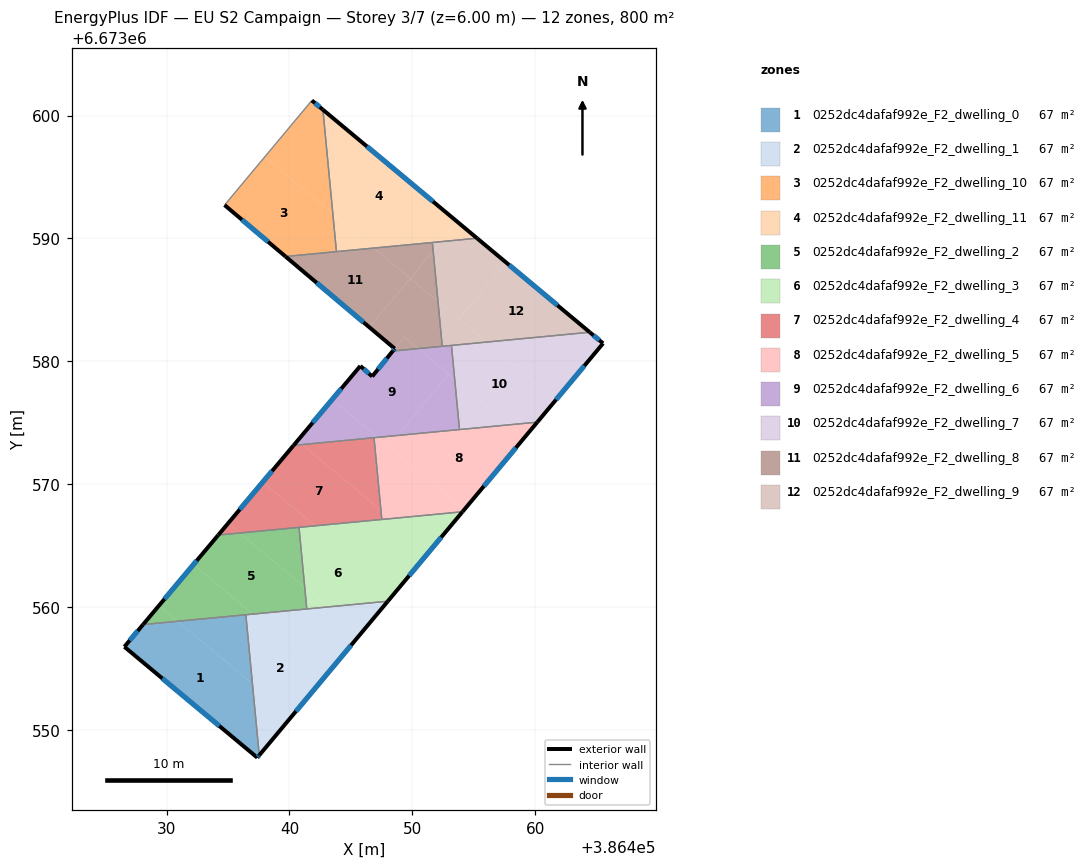
=== STOREY PLAN SPEC (per zone: floor XY polygon, exterior-wall plan segments, windows/doors) ===
zone 1: 0252dc4dafaf992e_F2_dwelling_0  (66.7 m²)
  floor: (386436.98, 6673553.75) (386437.54, 6673547.92) (386437.38, 6673547.73) (386426.56, 6673556.75) (386428.08, 6673558.56) (386430.90, 6673558.83)
  floor: (386436.45, 6673559.36) (386436.98, 6673553.75) (386430.90, 6673558.83)
  exterior wall: (386437.38, 6673547.73) – (386437.54, 6673547.92)  [0.3 m]
    window: (386437.42, 6673547.78) – (386437.49, 6673547.87)  [0.1 m²]
  exterior wall: (386426.56, 6673556.75) – (386437.38, 6673547.73)  [14.1 m]
    window: (386429.65, 6673554.17) – (386434.29, 6673550.31)  [7.8 m²]
  exterior wall: (386428.08, 6673558.56) – (386426.56, 6673556.75)  [2.4 m]
    window: (386427.64, 6673558.04) – (386426.99, 6673557.27)  [1.3 m²]
  interior walls: 2
zone 2: 0252dc4dafaf992e_F2_dwelling_1  (66.7 m²)
  floor: (386442.98, 6673554.44) (386440.18, 6673551.08) (386436.98, 6673553.75) (386436.45, 6673559.36) (386437.03, 6673559.41)
  floor: (386440.18, 6673551.08) (386437.54, 6673547.92) (386436.98, 6673553.75)
  floor: (386445.79, 6673557.81) (386442.98, 6673554.44) (386437.03, 6673559.41) (386443.16, 6673560.00)
  floor: (386448.00, 6673560.46) (386445.79, 6673557.81) (386443.16, 6673560.00)
  exterior wall: (386437.54, 6673547.92) – (386448.01, 6673560.46)  [16.3 m]
    window: (386440.53, 6673551.50) – (386445.01, 6673556.88)  [9.0 m²]
  interior walls: 3
zone 3: 0252dc4dafaf992e_F2_dwelling_10  (66.7 m²)
  floor: (386443.53, 6673592.02) (386443.82, 6673588.92) (386439.67, 6673588.53) (386434.71, 6673592.71) (386437.99, 6673596.64)
  floor: (386442.72, 6673600.47) (386443.53, 6673592.02) (386437.99, 6673596.64) (386441.82, 6673601.23)
  exterior wall: (386442.72, 6673600.47) – (386441.82, 6673601.23)  [1.2 m]
    window: (386442.46, 6673600.69) – (386442.08, 6673601.01)  [0.6 m²]
  exterior wall: (386434.71, 6673592.71) – (386439.67, 6673588.53)  [6.5 m]
    window: (386436.13, 6673591.52) – (386438.26, 6673589.72)  [3.6 m²]
  interior walls: 3
zone 4: 0252dc4dafaf992e_F2_dwelling_11  (66.7 m²)
  floor: (386453.67, 6673591.34) (386452.33, 6673589.73) (386446.88, 6673589.21) (386443.53, 6673592.02) (386442.72, 6673600.47)
  floor: (386446.88, 6673589.21) (386443.82, 6673588.92) (386443.53, 6673592.02)
  floor: (386455.26, 6673590.01) (386452.34, 6673589.73) (386453.68, 6673591.33)
  exterior wall: (386455.27, 6673590.01) – (386442.72, 6673600.47)  [16.3 m]
    window: (386451.68, 6673593.00) – (386446.30, 6673597.48)  [9.0 m²]
  interior walls: 3
zone 5: 0252dc4dafaf992e_F2_dwelling_2  (66.7 m²)
  floor: (386441.24, 6673561.61) (386441.41, 6673559.83) (386437.03, 6673559.41) (386432.19, 6673563.45) (386434.20, 6673565.85) (386435.96, 6673566.01)
  floor: (386440.78, 6673566.47) (386441.24, 6673561.61) (386435.96, 6673566.01)
  floor: (386437.03, 6673559.41) (386430.90, 6673558.83) (386429.37, 6673560.10) (386432.19, 6673563.45)
  floor: (386430.90, 6673558.83) (386428.08, 6673558.56) (386429.37, 6673560.10)
  exterior wall: (386434.20, 6673565.85) – (386428.08, 6673558.56)  [9.5 m]
    window: (386432.45, 6673563.77) – (386429.83, 6673560.64)  [5.2 m²]
  interior walls: 4
zone 6: 0252dc4dafaf992e_F2_dwelling_3  (66.7 m²)
  floor: (386448.60, 6673561.17) (386448.00, 6673560.46) (386443.16, 6673560.00) (386441.24, 6673561.61) (386440.78, 6673566.47) (386442.10, 6673566.60)
  floor: (386443.16, 6673560.00) (386441.41, 6673559.83) (386441.24, 6673561.61)
  floor: (386451.41, 6673564.54) (386448.60, 6673561.17) (386442.10, 6673566.60) (386448.25, 6673567.19)
  floor: (386454.08, 6673567.74) (386451.41, 6673564.54) (386448.25, 6673567.19)
  exterior wall: (386448.01, 6673560.46) – (386454.08, 6673567.74)  [9.5 m]
    window: (386449.74, 6673562.54) – (386452.35, 6673565.66)  [5.2 m²]
  interior walls: 4
zone 7: 0252dc4dafaf992e_F2_dwelling_4  (66.7 m²)
  floor: (386447.44, 6673567.86) (386447.52, 6673567.12) (386442.10, 6673566.60) (386437.83, 6673570.17) (386440.33, 6673573.15) (386441.03, 6673573.21)
  floor: (386446.88, 6673573.77) (386447.44, 6673567.86) (386441.03, 6673573.21)
  floor: (386442.10, 6673566.60) (386435.96, 6673566.01) (386435.01, 6673566.81) (386437.83, 6673570.17)
  floor: (386435.96, 6673566.01) (386434.20, 6673565.85) (386435.01, 6673566.81)
  exterior wall: (386440.33, 6673573.15) – (386434.20, 6673565.85)  [9.5 m]
    window: (386438.58, 6673571.06) – (386435.95, 6673567.93)  [5.3 m²]
  interior walls: 4
zone 8: 0252dc4dafaf992e_F2_dwelling_5  (66.7 m²)
  floor: (386454.23, 6673567.92) (386454.08, 6673567.74) (386448.25, 6673567.19) (386447.44, 6673567.86) (386446.88, 6673573.77) (386447.18, 6673573.80)
  floor: (386459.13, 6673573.79) (386454.23, 6673567.92) (386448.05, 6673573.08) (386448.79, 6673573.95) (386457.90, 6673574.82)
  floor: (386448.25, 6673567.19) (386447.52, 6673567.12) (386447.44, 6673567.86)
  floor: (386448.79, 6673573.95) (386448.05, 6673573.08) (386447.18, 6673573.80)
  floor: (386460.17, 6673575.04) (386459.13, 6673573.79) (386457.90, 6673574.82)
  exterior wall: (386454.08, 6673567.74) – (386460.17, 6673575.04)  [9.5 m]
    window: (386455.82, 6673569.83) – (386458.43, 6673572.96)  [5.2 m²]
  interior walls: 4
zone 9: 0252dc4dafaf992e_F2_dwelling_6  (66.7 m²)
  floor: (386452.96, 6673578.95) (386448.79, 6673573.95) (386447.18, 6673573.80) (386443.48, 6673576.89) (386445.77, 6673579.61) (386446.73, 6673578.76) (386448.41, 6673580.83) (386450.47, 6673581.03)
  floor: (386453.45, 6673578.54) (386453.84, 6673574.44) (386448.79, 6673573.95) (386452.96, 6673578.95)
  floor: (386447.18, 6673573.80) (386441.03, 6673573.21) (386440.65, 6673573.53) (386443.48, 6673576.89)
  floor: (386453.18, 6673581.29) (386453.45, 6673578.54) (386450.47, 6673581.03)
  floor: (386441.03, 6673573.21) (386440.33, 6673573.15) (386440.65, 6673573.53)
  exterior wall: (386445.77, 6673579.61) – (386440.33, 6673573.15)  [8.4 m]
    window: (386444.21, 6673577.77) – (386441.89, 6673575.00)  [4.7 m²]
  exterior wall: (386446.73, 6673578.76) – (386445.77, 6673579.61)  [1.3 m]
    window: (386446.46, 6673579.00) – (386446.04, 6673579.37)  [0.7 m²]
  exterior wall: (386448.41, 6673580.83) – (386446.73, 6673578.76)  [2.7 m]
    window: (386447.93, 6673580.24) – (386447.21, 6673579.35)  [1.5 m²]
  interior walls: 5
zone 10: 0252dc4dafaf992e_F2_dwelling_7  (66.7 m²)
  floor: (386465.53, 6673581.45) (386461.69, 6673576.86) (386456.05, 6673581.56) (386464.44, 6673582.36)
  floor: (386461.69, 6673576.86) (386460.17, 6673575.04) (386457.90, 6673574.82) (386453.45, 6673578.54) (386453.18, 6673581.29) (386456.05, 6673581.56)
  floor: (386457.90, 6673574.82) (386453.84, 6673574.44) (386453.45, 6673578.54)
  exterior wall: (386460.17, 6673575.04) – (386465.53, 6673581.45)  [8.4 m]
    window: (386461.70, 6673576.87) – (386464.00, 6673579.62)  [4.6 m²]
  exterior wall: (386465.53, 6673581.45) – (386464.44, 6673582.36)  [1.4 m]
    window: (386465.22, 6673581.71) – (386464.75, 6673582.10)  [0.8 m²]
  interior walls: 3
zone 11: 0252dc4dafaf992e_F2_dwelling_8  (66.7 m²)
  floor: (386452.09, 6673584.87) (386452.43, 6673581.21) (386450.47, 6673581.03) (386449.34, 6673581.97) (386448.56, 6673581.02) (386446.51, 6673582.76) (386449.84, 6673586.75)
  floor: (386451.70, 6673588.97) (386452.09, 6673584.87) (386449.84, 6673586.75)
  floor: (386450.47, 6673581.03) (386448.41, 6673580.83) (386448.57, 6673581.02) (386449.34, 6673581.97)
  floor: (386449.84, 6673586.75) (386447.28, 6673583.68) (386446.51, 6673582.76) (386439.67, 6673588.53) (386446.88, 6673589.21)
  floor: (386451.63, 6673589.67) (386451.70, 6673588.97) (386449.84, 6673586.75) (386446.88, 6673589.21)
  exterior wall: (386448.56, 6673581.02) – (386448.41, 6673580.83)  [0.2 m]
    window: (386448.52, 6673580.97) – (386448.45, 6673580.89)  [0.1 m²]
  exterior wall: (386439.67, 6673588.53) – (386448.56, 6673581.02)  [11.6 m]
    window: (386442.21, 6673586.38) – (386446.02, 6673583.17)  [6.4 m²]
  interior walls: 4
zone 12: 0252dc4dafaf992e_F2_dwelling_9  (66.7 m²)
  floor: (386457.63, 6673588.04) (386453.79, 6673583.44) (386452.09, 6673584.87) (386451.70, 6673588.97) (386452.34, 6673589.73) (386455.26, 6673590.01)
  floor: (386464.44, 6673582.36) (386456.05, 6673581.56) (386453.79, 6673583.44) (386457.63, 6673588.04)
  floor: (386456.05, 6673581.56) (386452.43, 6673581.21) (386452.09, 6673584.87)
  floor: (386452.33, 6673589.73) (386451.70, 6673588.97) (386451.63, 6673589.67)
  exterior wall: (386464.44, 6673582.36) – (386455.27, 6673590.01)  [11.9 m]
    window: (386461.82, 6673584.55) – (386457.89, 6673587.83)  [6.6 m²]
  interior walls: 4

=== DERIVED (storey summary) ===
Building: EU S2 Campaign
Storey: 3 of 7  (floor level z = 6.00 m)
Storey gross floor area: 800.4 m²
Zones on this storey: 12
  - 0252dc4dafaf992e_F2_dwelling_0: floor 66.7 m²; exterior wall 16.7 m (50.1 m²); 3 window(s) 9.2 m²; WWR 18.4%
  - 0252dc4dafaf992e_F2_dwelling_1: floor 66.7 m²; exterior wall 16.3 m (49.0 m²); 1 window(s) 9.0 m²; WWR 18.4%
  - 0252dc4dafaf992e_F2_dwelling_10: floor 66.7 m²; exterior wall 7.7 m (23.0 m²); 2 window(s) 4.2 m²; WWR 18.4%
  - 0252dc4dafaf992e_F2_dwelling_11: floor 66.7 m²; exterior wall 16.3 m (49.0 m²); 1 window(s) 9.0 m²; WWR 18.4%
  - 0252dc4dafaf992e_F2_dwelling_2: floor 66.7 m²; exterior wall 9.5 m (28.5 m²); 1 window(s) 5.2 m²; WWR 18.4%
  - 0252dc4dafaf992e_F2_dwelling_3: floor 66.7 m²; exterior wall 9.5 m (28.5 m²); 1 window(s) 5.2 m²; WWR 18.4%
  - 0252dc4dafaf992e_F2_dwelling_4: floor 66.7 m²; exterior wall 9.5 m (28.6 m²); 1 window(s) 5.3 m²; WWR 18.4%
  - 0252dc4dafaf992e_F2_dwelling_5: floor 66.7 m²; exterior wall 9.5 m (28.5 m²); 1 window(s) 5.2 m²; WWR 18.4%
  - 0252dc4dafaf992e_F2_dwelling_6: floor 66.7 m²; exterior wall 12.4 m (37.2 m²); 3 window(s) 6.8 m²; WWR 18.4%
  - 0252dc4dafaf992e_F2_dwelling_7: floor 66.7 m²; exterior wall 9.8 m (29.3 m²); 2 window(s) 5.4 m²; WWR 18.4%
  - 0252dc4dafaf992e_F2_dwelling_8: floor 66.7 m²; exterior wall 11.9 m (35.6 m²); 2 window(s) 6.5 m²; WWR 18.4%
  - 0252dc4dafaf992e_F2_dwelling_9: floor 66.7 m²; exterior wall 11.9 m (35.8 m²); 1 window(s) 6.6 m²; WWR 18.4%
Zone adjacency (shared interzone walls):
  - 0252dc4dafaf992e_F2_dwelling_0 ↔ 0252dc4dafaf992e_F2_dwelling_1
  - 0252dc4dafaf992e_F2_dwelling_0 ↔ 0252dc4dafaf992e_F2_dwelling_2
  - 0252dc4dafaf992e_F2_dwelling_1 ↔ 0252dc4dafaf992e_F2_dwelling_2
  - 0252dc4dafaf992e_F2_dwelling_1 ↔ 0252dc4dafaf992e_F2_dwelling_3
  - 0252dc4dafaf992e_F2_dwelling_10 ↔ 0252dc4dafaf992e_F2_dwelling_11
  - 0252dc4dafaf992e_F2_dwelling_10 ↔ 0252dc4dafaf992e_F2_dwelling_8
  - 0252dc4dafaf992e_F2_dwelling_11 ↔ 0252dc4dafaf992e_F2_dwelling_8
  - 0252dc4dafaf992e_F2_dwelling_11 ↔ 0252dc4dafaf992e_F2_dwelling_9
  - 0252dc4dafaf992e_F2_dwelling_2 ↔ 0252dc4dafaf992e_F2_dwelling_3
  - 0252dc4dafaf992e_F2_dwelling_2 ↔ 0252dc4dafaf992e_F2_dwelling_4
  - 0252dc4dafaf992e_F2_dwelling_3 ↔ 0252dc4dafaf992e_F2_dwelling_4
  - 0252dc4dafaf992e_F2_dwelling_3 ↔ 0252dc4dafaf992e_F2_dwelling_5
  - 0252dc4dafaf992e_F2_dwelling_4 ↔ 0252dc4dafaf992e_F2_dwelling_5
  - 0252dc4dafaf992e_F2_dwelling_4 ↔ 0252dc4dafaf992e_F2_dwelling_6
  - 0252dc4dafaf992e_F2_dwelling_5 ↔ 0252dc4dafaf992e_F2_dwelling_6
  - 0252dc4dafaf992e_F2_dwelling_5 ↔ 0252dc4dafaf992e_F2_dwelling_7
  - 0252dc4dafaf992e_F2_dwelling_6 ↔ 0252dc4dafaf992e_F2_dwelling_7
  - 0252dc4dafaf992e_F2_dwelling_6 ↔ 0252dc4dafaf992e_F2_dwelling_8
  - 0252dc4dafaf992e_F2_dwelling_6 ↔ 0252dc4dafaf992e_F2_dwelling_9
  - 0252dc4dafaf992e_F2_dwelling_7 ↔ 0252dc4dafaf992e_F2_dwelling_9
  - 0252dc4dafaf992e_F2_dwelling_8 ↔ 0252dc4dafaf992e_F2_dwelling_9